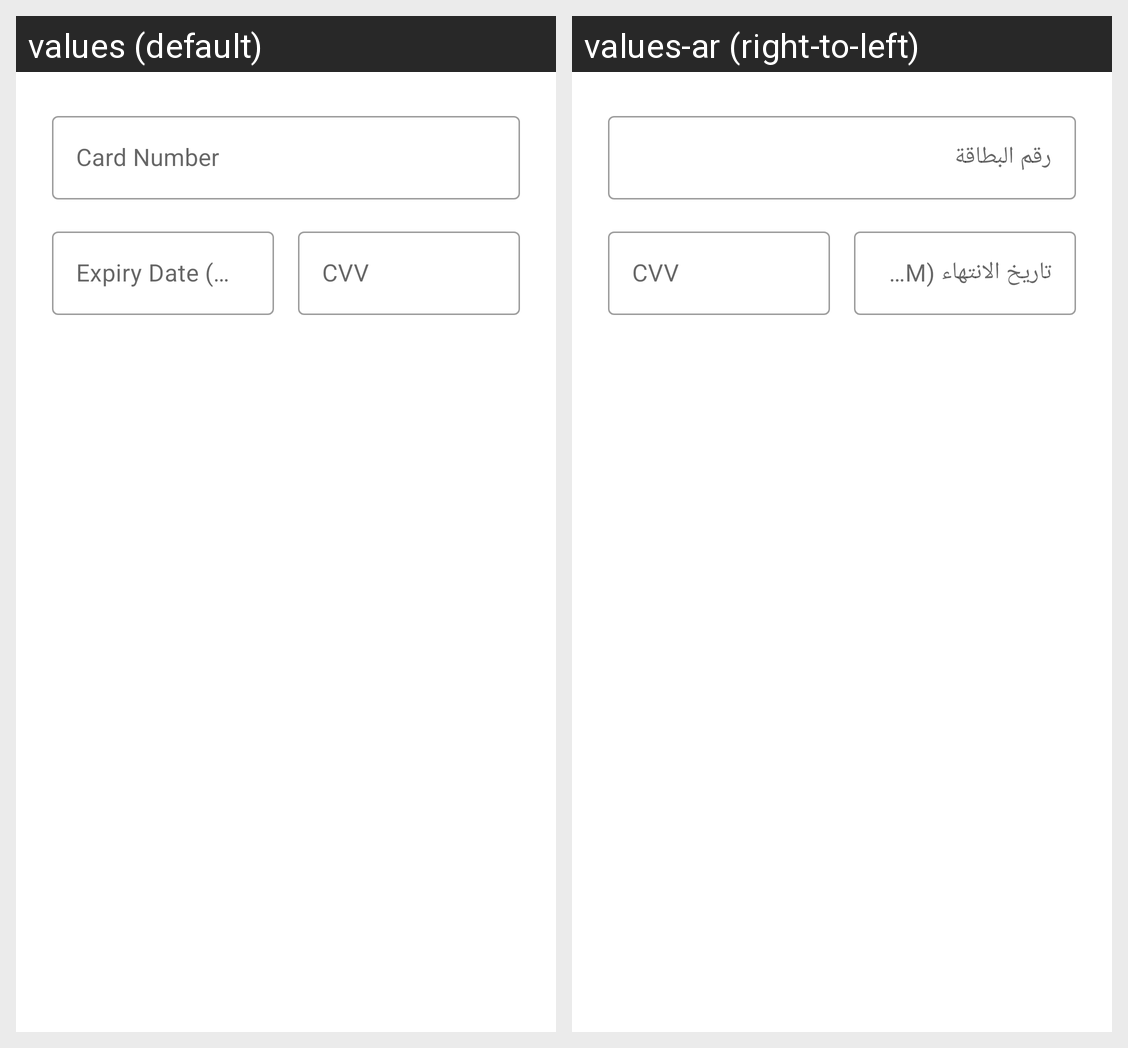

Translations of the strings shown on this Android screen, per locale in the grid:
Android screen res/layout/dialog_payment.xml rendered under 2 locales, left to right: values (default), values-ar (right-to-left). Device: Nexus 5 (rendered at 1080×1920; each locale shown at half size, 540×960, under a caption strip naming it); theme Theme.Car_booking_app.
Strings drawn on this screen, with the default value and each locale's value (text and hints the layout hard-codes, and strings that could not be matched under every locale, appear in the picture but are not listed):

card_number
  values: Card Number
  values-ar: رقم البطاقة

expiry_date
  values: Expiry Date (MM/YY)
  values-ar: تاريخ الانتهاء (MM/YY)

cvv
  values: CVV
  values-ar: CVV
